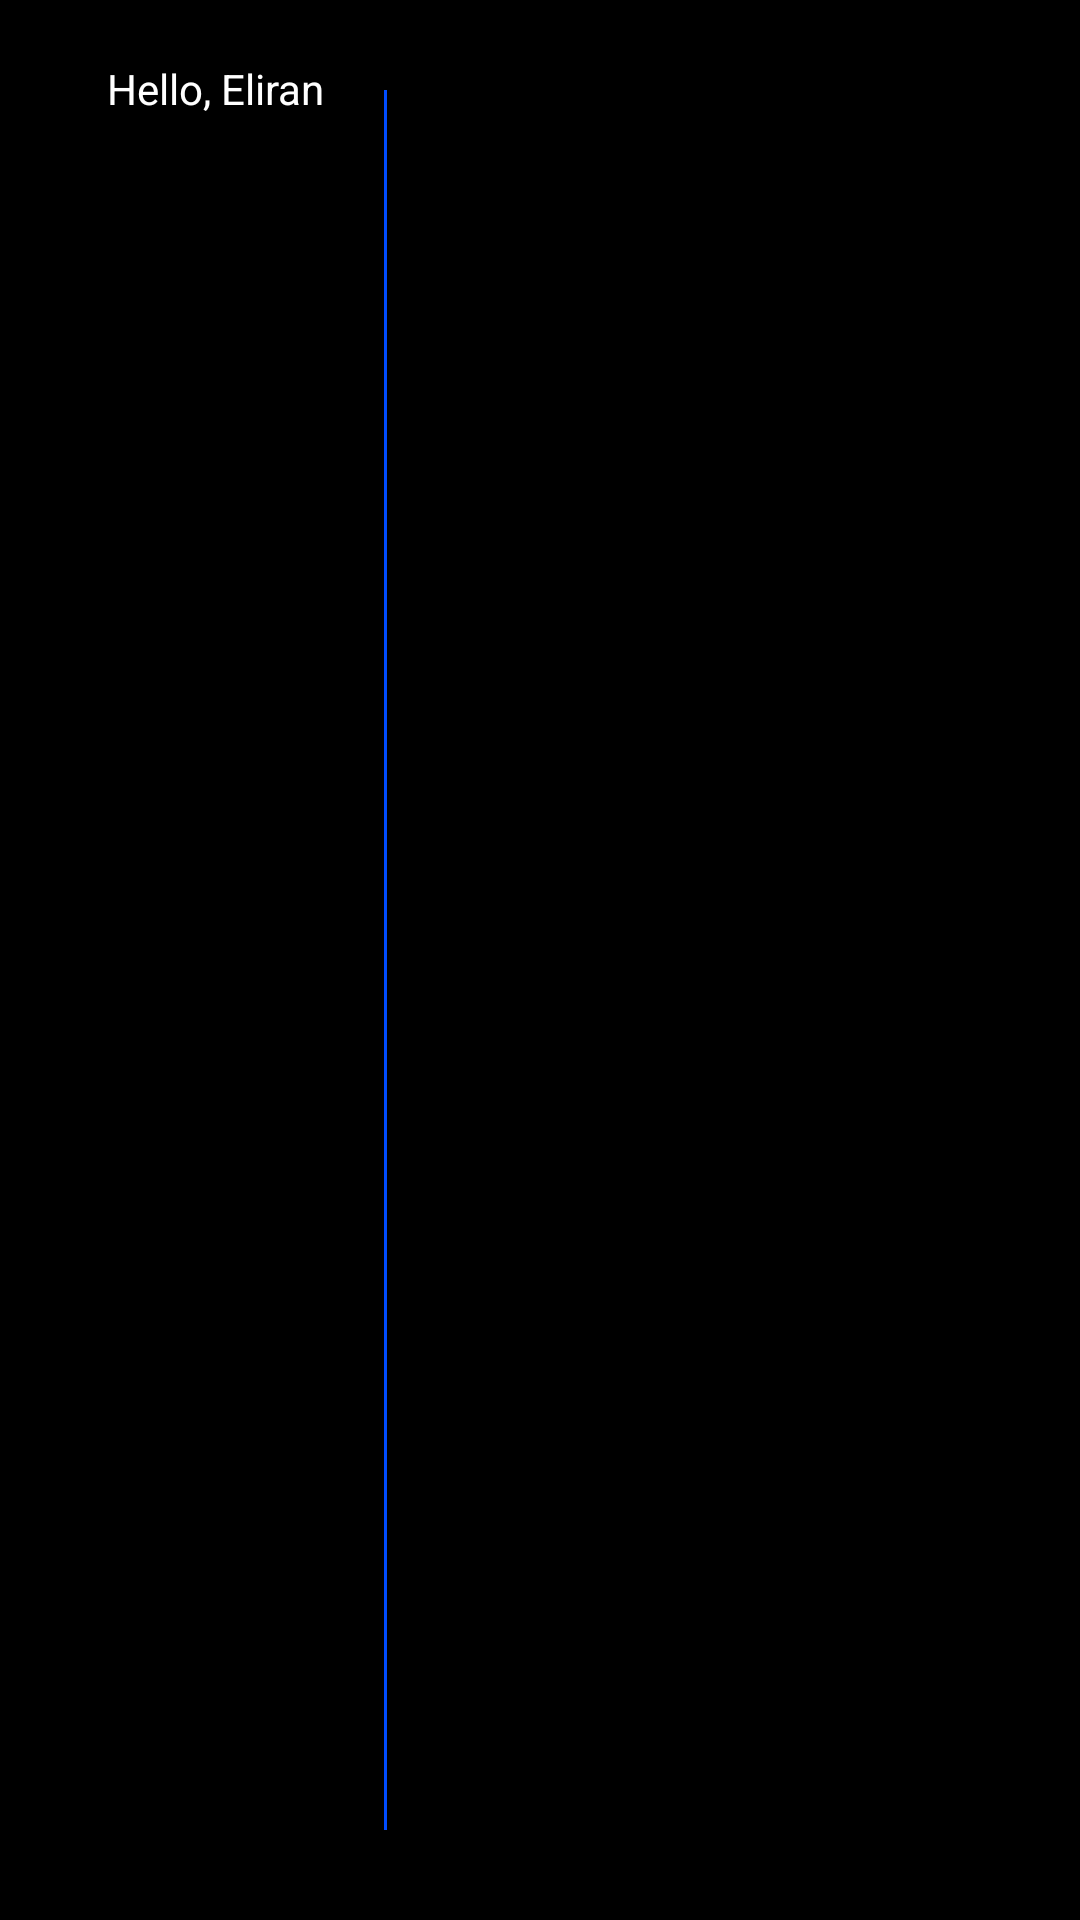

Android layout source for this screen:
<!-- AndroidManifest.xml: application theme AppTheme -->
<!-- res/layout/fragment_dashboard.xml -->
<?xml version="1.0" encoding="utf-8"?>

<LinearLayout xmlns:android="http://schemas.android.com/apk/res/android"
    android:orientation="horizontal"
    android:layout_width="match_parent"
    android:layout_height="match_parent"
    android:background="@color/colorBlack"
    android:baselineAligned="false">

    <RelativeLayout
        android:layout_width="0dp"
        android:layout_height="match_parent"
        android:layout_weight="0.4">

        <TextView
            android:layout_width="wrap_content"
            android:layout_height="wrap_content"
            android:layout_alignParentTop="true"
            android:layout_centerHorizontal="true"
            android:layout_marginTop="20dp"
            android:textColor="@color/colorWhite"
            android:text="Hello, Eliran" />

        <TextView
            android:layout_width="1dp"
            android:layout_height="match_parent"
            android:layout_marginTop="30dp"
            android:layout_marginBottom="30dp"
            android:layout_marginRight="15dp"
            android:layout_alignParentEnd="true"
            android:layout_alignParentRight="true"
            android:background="@color/colorLiteBlue"/>
    </RelativeLayout>

    <RelativeLayout
        android:layout_width="0dp"
        android:layout_height="match_parent"
        android:layout_weight="0.6">

        <android.support.v7.widget.RecyclerView
            android:layout_width="match_parent"
            android:layout_height="match_parent"
            android:id="@+id/recycler_view">
        </android.support.v7.widget.RecyclerView>

    </RelativeLayout>

</LinearLayout>
<!-- resources referenced by this layout -->
<resources>
  <color name="colorBlack">#000000</color>
  <color name="colorLiteBlue">#004cff</color>
  <color name="colorWhite">#FFFFFF</color>
  <style name="AppTheme" parent="Theme.AppCompat.Light.DarkActionBar">
          
          <item name="colorPrimary">@color/colorBlue</item>
          <item name="colorPrimaryDark">@color/colorBlueDark</item>
          <item name="colorAccent">@color/colorLiteBlue</item>
  
          <item name="windowActionBar">false</item>
          
          <item name="windowNoTitle">true</item>
  
  
      </style>
  <color name="colorBlue">#0008ff</color>
  <color name="colorBlueDark">#0f00af</color>
</resources>
